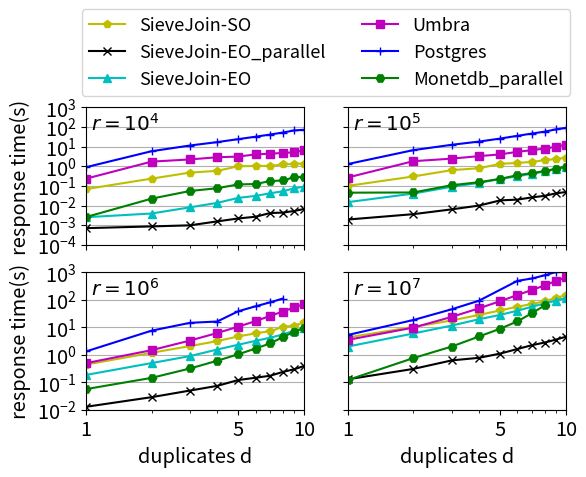

Write Python code to recreate this figure.
import matplotlib.pyplot as plt
from matplotlib.ticker import FormatStrFormatter, MultipleLocator, FixedLocator
import numpy as np
import matplotlib.ticker as mtick

import matplotlib.pylab as pylab
params = {'legend.fontsize': 'x-large',
          # 'figure.figsize': (15, 5),
          'axes.labelsize': 'x-large',
          'axes.titlesize': 'x-large',
          'xtick.labelsize': 'x-large',
          'ytick.labelsize': 'x-large'}
pylab.rcParams.update(params)


def plot_training_time():
    x = range(1, 11)
    t1 = [0.870565, 1.69033, 2.48929, 3.41601, 4.13399,
          4.85573, 5.90185, 6.58842, 7.47151, 8.15952]
    t2 = [2.58773, 5.39565, 8.33781, 11.742, 14.9685,
          18.5816, 22.164, 25.9066, 29.2775, 32.9037]
    t3 = [1.81334, 4.59818, 7.3311, 11.4623, 13.1157,
          15.4444, 18.8667, 21.2278, 22.3466, 23.7932]
    fig = plt.figure()
    width = 0.2
    ax = fig.add_subplot(1, 1, 1)
    plt.bar([i-width for i in x], t1, width=width, label='loading data')
    plt.bar(x, t2, width=width, label='building indexes')
    plt.bar([i+width for i in x], t3, width=width, label='building BFs')
    ax.set(xlabel='duplicates d',
           ylabel='training time (s)')
    plt.legend()
    plt.show()


def plot_size_reduction():
    fig = plt.figure()
    ax = fig.add_subplot(1, 1, 1)
    ax.yaxis.set_major_formatter(mtick.PercentFormatter())
    x = range(1, 11)
    R = [0.0001 * i for i in x]
    S = [0.002, 0.002, 0.002, 0.002, 0.002, 0.002, 0.002, 0.002, 0.002, 0.002]
    r = [i*100 for i in R]
    s = [i*100 for i in S]
    plt.plot(x, r, 'r^-', label="R")
    plt.plot(x, s, '--gH', label="S")
    plt.legend()
    plt.ylim([0.000, 0.25])
    # plt.yscale('log')
    plt.subplots_adjust(left=0.21)
    ax.set(xlabel='duplicates d',
           ylabel='Relative size change (%)')
    plt.show()


def plot_rst():
    fig, axs = plt.subplots(2, 2)
    x = [1, 2, 3, 4, 5, 6, 7, 8, 9, 10]
    # y = [[0.000670417, 0.000806958, 0.00118162, 0.00157813, 0.00355133,
    #      0.00339592, 0.00472558, 0.00608958, 0.00812046, 0.0105823],
    #      [0.00226137, 0.00668071, 0.00924779, 0.0147078, 0.020685,
    #          0.0253485, 0.0385605, 0.0642402, 0.0791447, 0.100133],
    #      [0.0252255, 0.0471201, 0.0807212, 0.126867, 0.183331,
    #          0.307251, 0.470255, 0.560036, 0.765524, 0.945007],
    #      [0.201521, 0.481279, 1.13565, 1.82739, 2.87178, 4.01972, 5.23455, 7.0411, 8.68439, 10.8517]]
    so = [[0.068281, 0.233512, 0.473551, 0.581129, 0.994807,
           1.04111, 1.03395, 1.24294, 1.31322, 1.37403],
          [0.0994538, 0.301406, 0.631885, 0.794441,
           1.32401, 1.47389, 1.65935, 2.03167, 2.32672, 2.6721],
          [0.438694, 1.17499, 2.06057, 3.13101, 4.64723,
              6.00616, 7.20811, 10.2325, 11.5352, 14.8902],
          [4.25922, 10.2423, 17.7055, 28.0664, 40.9068, 55.5931, 70.4869, 87.864, 117.43, 146.563]]

    y = [[0.000701621, 0.000861311, 0.00097785, 0.00155279, 0.00218908, 0.0026799, 0.00414783, 0.00434758, 0.00524219, 0.00663672],
         [0.00192706, 0.00362337, 0.00636762, 0.00992103, 0.0182043,
             0.0199562, 0.0259782, 0.0310069, 0.04169, 0.0483575],
         [0.012743, 0.0285731, 0.0497722, 0.0736743, 0.120383,
             0.145708, 0.172175, 0.237443, 0.295016, 0.390122],
         [0.127651, 0.304785, 0.623084, 0.772751, 1.10117, 1.61639, 2.23422, 2.77625, 3.54992, 4.51862, ]]
    yq = [[0.0025264, 0.00390939, 0.00806264, 0.0135874, 0.0244933, 0.0308965, 0.0419365, 0.0530391, 0.0740668, 0.0917784],
          [0.0147791, 0.0405832, 0.0901201, 0.141017, 0.226754,
              0.306729, 0.419618, 0.540697, 0.738217, 0.913077],
          [0.183658, 0.496855, 0.892106, 1.54656, 2.31941,
              3.19995, 4.17376, 5.45203, 7.48338, 9.21112],
          [1.97781, 5.92834, 11.5248, 19.5735, 28.1663, 40.0474, 56.0138, 73.1838, 92.7161, 116.338]]
    ya = [[0.231316, 1.713806, 2.223775, 2.858917, 3.107949, 4.008492, 4.347302, 4.746305, 5.123605, 6.595236],
          [0.266152, 1.808859, 2.437907, 3.272724, 4.011665,
              5.440156, 6.591605, 7.971647, 9.679269, 12.527022],
          [0.492621, 1.465222, 3.278662, 6.166018, 10.520653,
              16.751855, 25.938525, 37.333896, 52.323100, 69.614001],
          [3.463342, 9.687129, 23.842403, 48.848001, 88.891393, 148.665806, 227.903852, 332.314109, 481.760886, 652.308499]]
    pg = [[0.888, 5.814, 11.355, 16.903, 24.022, 31.941, 41.139, 52.129, 66.234, 72.027],
          [1.286, 6.608, 12.36, 18.006, 25.657,
              35.404, 46.362, 57.763, 75.111, 89.605],
          [1.313, 7.501, 14.476, 16.164, 38.316, 57.834, 80.624, 110.729, 0, 0],
          [5.221, 18.300, 45.156, 92.470, 0, 487.807, 594.298, 776.952, 1018.487, 1313.165]]
    monet = [[0.002569, 0.02231, 0.054736, 0.075930, 0.118438, 0.124263, 0.175821, 0.188078, 0.273316, 0.295888],
             [0.044971, 0.046100, 0.107986, 0.153800, 0.226570,
                 0.350084, 0.447128, 0.564865, 0.740552, 0.962421],
             [0.056090, 0.143893, 0.315960, 0.604172, 1.04219,
                 1.682680, 2.582645, 4.376749, 6.874695, 9.093795],
             [0.119949, 0.753584, 1.988712, 4.613389, 8.819586, 16.346233, 32.676958, 62.190009]]
    axs[0, 0].plot(x, so[0], '-yp', label="SieveJoin-SO")
    axs[0, 0].plot(x, y[0], '-kx', label="SieveJoin-EO_parallel")
    axs[0, 0].plot(x, yq[0], '-c^', label="SieveJoin-EO")
    axs[0, 0].plot(x, ya[0], '-ms', label="Umbra")
    axs[0, 0].plot(x, pg[0], '-b+', label="Postgres")
    axs[0, 0].plot(x, monet[0], '-gH', label="Monetdb_parallel")
    # axs[0, 0].plot(x, y[1], '-ms', label="SieveJoin")
    # axs[0, 0].plot(x, y[2], '-b^', label="haha")
    # axs[0, 0].plot(x, y[3], '-r+', label="kaka")
    axs[0, 0].set_title('$r=10^4$', y=0.98, x=0.18, pad=-14)
    axs[0, 1].plot(x, so[1], '-yp', label="SieveJoin-SO")
    axs[0, 1].plot(x, y[1], '-kx', label="SieveJoin-EO_parallel")
    axs[0, 1].plot(x, yq[1], '-c^', label="SieveJoin-EO")  # 'tab:orange'
    axs[0, 1].plot(x, ya[1], '-ms', label="Umbra")  # 'tab:orange'
    axs[0, 1].plot(x, pg[1], '-b+', label="Postgres")
    axs[0, 1].plot(x, monet[1], '-gH', label="Monetdb_parallel")
    axs[0, 1].set_title('$r=10^5$', y=0.98, x=0.18, pad=-14)
    axs[1, 0].plot(x, so[2], '-yp', label="SieveJoin-SO")
    axs[1, 0].plot(x, y[2], '-kx', label="SieveJoin-EO_parallel")
    axs[1, 0].plot(x, yq[2], '-c^', label="SieveJoin-EO")  # , 'tab:green'
    axs[1, 0].plot(x, ya[2], '-ms', label="Umbra")  # , 'tab:green'
    axs[1, 0].plot(x[:8], pg[2][:8], '-b+', label="Postgres")
    axs[1, 0].plot(x, monet[2], '-gH', label="Monetdb_parallel")
    axs[1, 0].set_title('$r=10^6$', y=0.98, x=0.18, pad=-14)
    axs[1, 1].plot(x, so[3], '-yp', label="SieveJoin-SO")
    axs[1, 1].plot(x, y[3], '-kx', label="SieveJoin-EO_parallel")
    axs[1, 1].plot(x, yq[3], '-c^', label="SieveJoin-EO")  # , 'tab:red'
    axs[1, 1].plot(x, ya[3], '-ms', label="Umbra")  # , 'tab:red'
    axs[1, 1].plot(x[:4]+x[5:], pg[3][:4]+pg[3][5:], '-b+', label="Postgres")
    axs[1, 1].plot(x[:8], monet[3], '-gH', label="Monetdb_parallel")
    axs[1, 1].set_title('$r=10^7$', y=0.98, x=0.18, pad=-14)

    # plt.plot([1, 2, 3, 4], 'o-', label='SieveJoin')
    # plt.ylabel('some numbers')

    axs[0, 0].legend(loc='upper left', bbox_to_anchor=(
        -0.06, 1.78), ncol=2, fancybox=True, shadow=False,  prop={'size': 13})
    # axs[0, 0].legend()

    for i in range(2):
        for j in range(2):
            axs[i, j].set_yscale('log')
            axs[i, j].set_xscale('log')
            axs[i, j].set_xlim([1, 10])
            axs[i, j].set_ylim([10**(-4+i*2), 10 ** 3])
            # axs[i, j].set_ylim([10**(-4+i*2), 10 ** 3])

            # [1, 2, 3, 4, 5, 6, 7, 8, 10]
            majorLocator = FixedLocator([1, 5, 10])
            ymajorLocator = FixedLocator(
                [0.0001, 0.001, 0.01, 0.1, 1, 10, 100, 1000])
            axs[i, j].xaxis.set_major_locator(
                majorLocator)  # plt.MaxNLocator(5)
            axs[i, j].yaxis.set_major_locator(
                ymajorLocator)
            axs[i, j].xaxis.set_major_formatter(FormatStrFormatter('%d'))
            plt.setp(axs[i, j].get_xminorticklabels(), visible=False)

            axs[i, j].grid(axis='y')

    for ax in axs.flat:
        ax.set(xlabel='duplicates d',
               ylabel='response time(s)')

    # Hide x labels and tick labels for top plots and y ticks for right plots.
    for ax in axs.flat:
        ax.label_outer()

    plt.subplots_adjust(left=0.15)
    plt.subplots_adjust(bottom=0.13)
    plt.subplots_adjust(top=0.76)
    plt.show()


if __name__ == "__main__":
    plot_rst()
    # plot_size_reduction()
    # plot_training_time()
